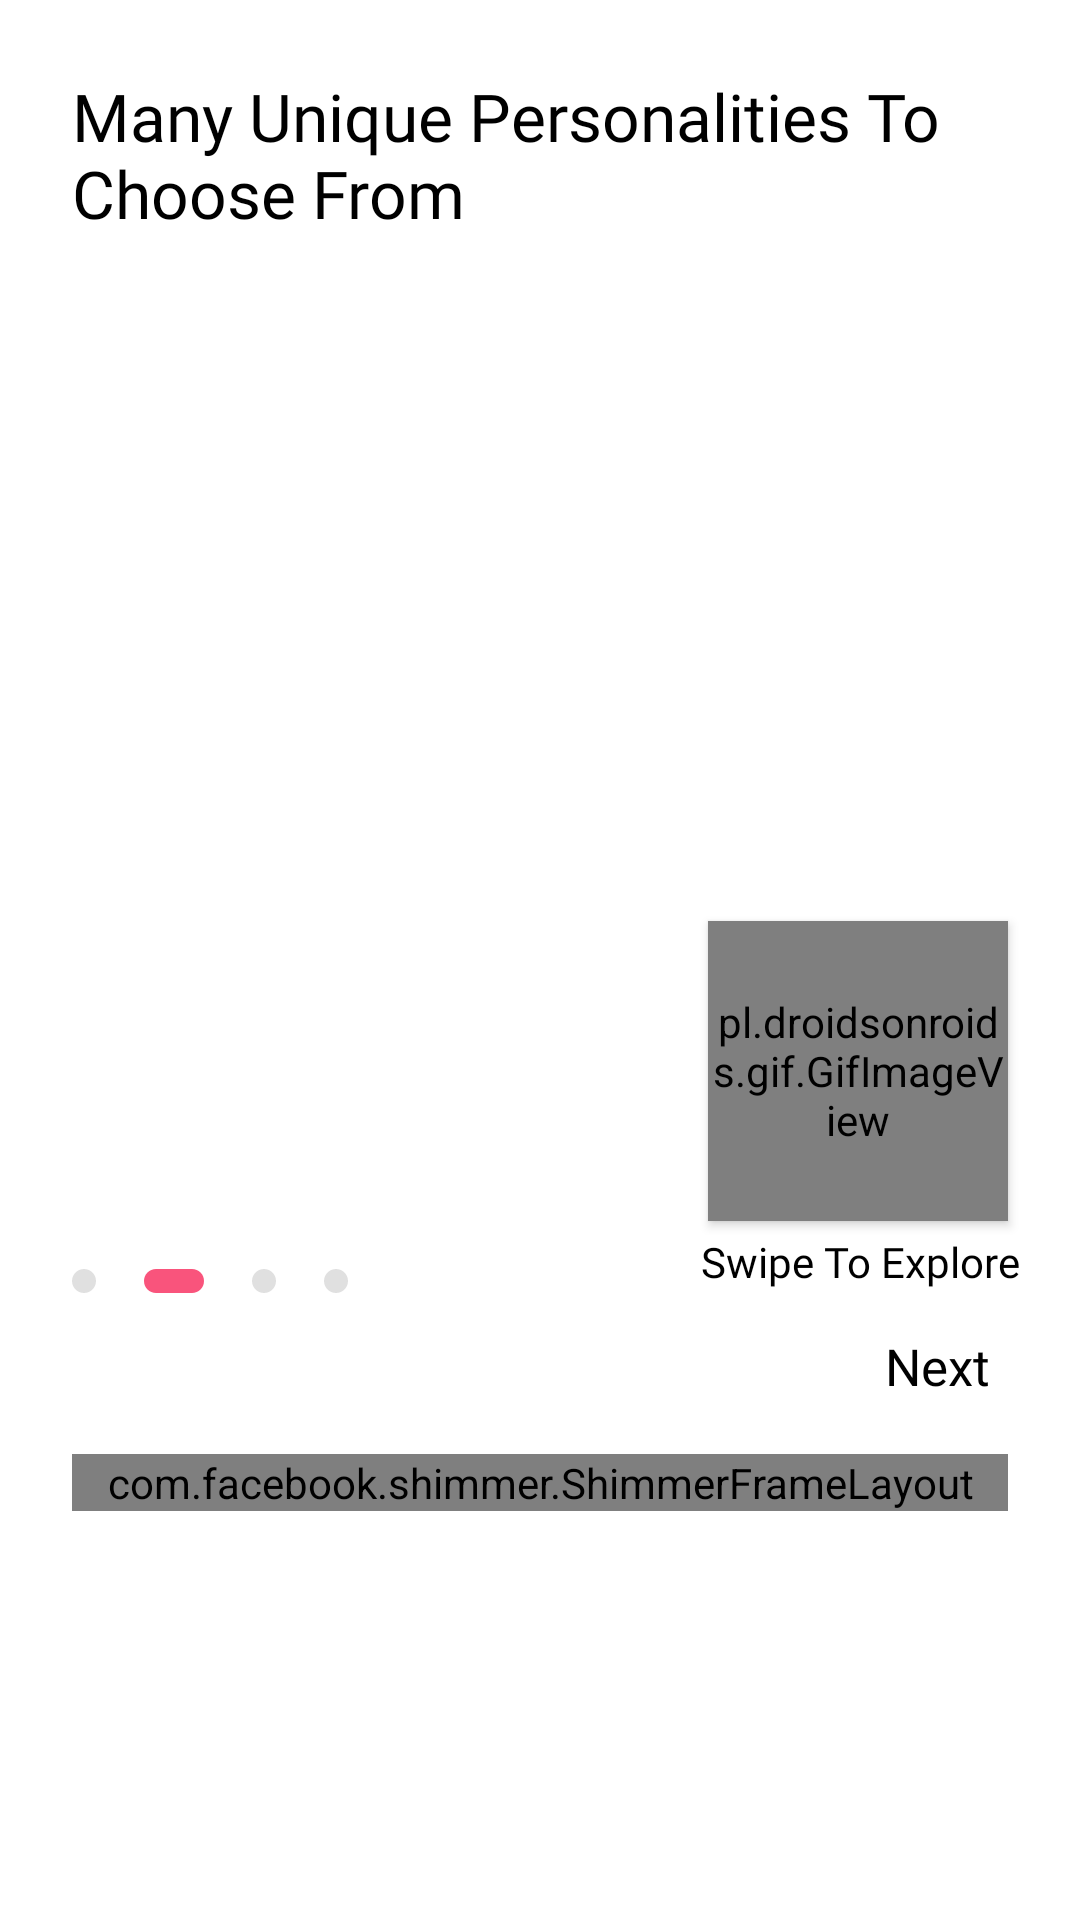

Android layout source for this screen:
<!-- AndroidManifest.xml: application theme ThemeChatAiGirlFriend -->
<!-- res/layout/onboarding_screen_3.xml -->
<?xml version="1.0" encoding="utf-8"?>
<androidx.constraintlayout.widget.ConstraintLayout xmlns:android="http://schemas.android.com/apk/res/android"
    xmlns:app="http://schemas.android.com/apk/res-auto"
    android:layout_width="match_parent"
    android:layout_height="match_parent"
    android:background="@color/white">

    <TextView
        android:id="@+id/titleText"
        android:layout_width="0dp"
        android:layout_height="wrap_content"
        android:layout_marginHorizontal="24dp"
        android:layout_marginTop="24dp"
        android:fontFamily="@font/plusjakartasans_medium"
        android:text="@string/personalities_title"
        android:textColor="@color/black"
        android:textSize="22sp"
        app:layout_constraintEnd_toEndOf="parent"
        app:layout_constraintStart_toStartOf="parent"
        app:layout_constraintTop_toTopOf="parent" />

    <androidx.viewpager2.widget.ViewPager2
        android:id="@+id/imageViewPager"
        android:layout_width="0dp"
        android:layout_height="0dp"
        android:layout_marginHorizontal="24dp"
        android:layout_marginTop="16dp"
        app:layout_constraintDimensionRatio="1:1"
        app:layout_constraintEnd_toEndOf="parent"
        app:layout_constraintStart_toStartOf="parent"
        app:layout_constraintTop_toBottomOf="@id/titleText" />

    <pl.droidsonroids.gif.GifImageView
        android:id="@+id/swipeGif"
        android:layout_width="100dp"
        android:layout_height="100dp"
        android:src="@drawable/your_swipe_animation"
        app:layout_constraintBottom_toBottomOf="@id/imageViewPager"
        app:layout_constraintEnd_toEndOf="@id/imageViewPager"
        android:elevation="2dp" />

    <RelativeLayout
        android:id="@+id/frame_12345"
        android:layout_width="120dp"
        android:layout_height="8dp"
        android:layout_marginStart="24dp"
        android:layout_marginTop="16dp"
        app:layout_constraintStart_toStartOf="parent"
        app:layout_constraintTop_toBottomOf="@id/imageViewPager">

        <View
            android:id="@+id/dot_1"
            android:layout_width="8dp"
            android:layout_height="8dp"
            android:background="@drawable/rectangle_3"
            android:alpha="0.4"
            android:layout_alignParentStart="true"/>

        <View
            android:id="@+id/dot_2"
            android:layout_width="20dp"
            android:layout_height="8dp"
            android:background="@drawable/rectangle_on"
            android:alpha="1.0"
            android:layout_marginStart="16dp"
            android:layout_toEndOf="@id/dot_1"/>

        <View
            android:id="@+id/dot_3"
            android:layout_width="8dp"
            android:layout_height="8dp"
            android:background="@drawable/rectangle_3"
            android:alpha="0.4"
            android:layout_marginStart="16dp"
            android:layout_toEndOf="@id/dot_2"/>

        <View
            android:id="@+id/dot_4"
            android:layout_width="8dp"
            android:layout_height="8dp"
            android:background="@drawable/rectangle_3"
            android:alpha="0.4"
            android:layout_marginStart="16dp"
            android:layout_toEndOf="@id/dot_3"/>
    </RelativeLayout>

    <TextView
        android:id="@+id/swipeText"
        android:layout_width="wrap_content"
        android:layout_height="wrap_content"
        android:layout_marginEnd="20dp"
        android:layout_marginTop="4dp"
        android:text="@string/swipe_to_explore"
        android:textColor="@color/black"
        android:textSize="14sp"
        app:layout_constraintEnd_toEndOf="parent"
        app:layout_constraintTop_toBottomOf="@id/imageViewPager" />

    <TextView
        android:id="@+id/nextButton"
        android:layout_width="wrap_content"
        android:layout_height="wrap_content"
        android:layout_marginEnd="20dp"
        android:layout_marginTop="4dp"
        android:clickable="true"
        android:focusable="true"
        android:padding="10dp"
        android:text="@string/next"
        android:textColor="@color/black"
        android:textSize="17sp"
        app:layout_constraintEnd_toEndOf="parent"
        app:layout_constraintTop_toBottomOf="@id/swipeText" />

    <FrameLayout
        android:id="@+id/adContainer"
        android:layout_width="match_parent"
        android:layout_height="wrap_content"
        android:layout_marginHorizontal="24dp"
        android:layout_marginTop="8dp"
        app:layout_constraintTop_toBottomOf="@id/nextButton">

        <com.facebook.shimmer.ShimmerFrameLayout
            android:id="@+id/shimmerContainer"
            android:layout_width="match_parent"
            android:layout_height="wrap_content">

            <View
                android:layout_width="match_parent"
                android:layout_height="200dp"
                android:background="#EFEFEF"/>

        </com.facebook.shimmer.ShimmerFrameLayout>

        <FrameLayout
            android:id="@+id/nativeAdContainer"
            android:layout_width="match_parent"
            android:layout_height="wrap_content" />

    </FrameLayout>

</androidx.constraintlayout.widget.ConstraintLayout>
<!-- resources referenced by this layout -->
<resources>
  <color name="black">#000000</color>
  <color name="white">#FFFFFF</color>
  <!-- drawable rectangle_3 (drawable) -->
  <?xml version="1.0" encoding="utf-8"?>
  <vector
      xmlns:android="http://schemas.android.com/apk/res/android"
      android:width="8dp"
      android:height="8dp"
      android:viewportWidth="8"
      android:viewportHeight="8">
      <group>
          <clip-path
              android:pathData="M4 0C6.20914 0 8 1.79086 8 4C8 6.20914 6.20914 8 4 8C1.79086 8 0 6.20914 0 4C0 1.79086 1.79086 0 4 0Z"/>
          <path
              android:pathData="M0 0V8H8V0"
              android:fillColor="#B3B3B3"/>
      </group>
  </vector>
  <!-- drawable rectangle_on (drawable) -->
  <vector
      xmlns:android="http://schemas.android.com/apk/res/android"
      xmlns:aapt="http://schemas.android.com/aapt"
      android:width="20dp"
      android:height="8dp"
      android:viewportWidth="20"
      android:viewportHeight="8">
  
      <group>
          <clip-path
              android:pathData="M4 0H16C18.2091 0 20 1.79086 20 4C20 6.20914 18.2091 8 16 8H4C1.79086 8 0 6.20914 0 4C0 1.79086 1.79086 0 4 0Z"/>
          <path
              android:pathData="M0 0V8H20V0"
              android:fillColor="#F9547C"/>
      </group>
  </vector>
  <!-- drawable your_swipe_animation: gif bitmap (drawable, 26452 bytes) -->
  <string name="next">Next</string>
  <string name="personalities_title">Many Unique Personalities To Choose From</string>
  <string name="swipe_to_explore">Swipe To Explore</string>
  <style name="ThemeChatAiGirlFriend" parent="Theme.MaterialComponents.Light.NoActionBar">
          <item name="android:statusBarColor">?attr/colorPrimaryVariant</item>
          <item name="colorOnPrimary">@color/white</item>
          <item name="colorOnSecondary">@color/black</item>
          <item name="colorPrimary">@color/appcolor</item>
          <item name="colorPrimaryVariant">@color/appcolor</item>
          <item name="colorSecondary">@color/appcolor</item>
          <item name="colorSecondaryVariant">@color/appcolor</item>
          <item name="fontFamily">@font/poppins_medium</item>
      </style>
  <color name="appcolor">#f9547c</color>
</resources>
